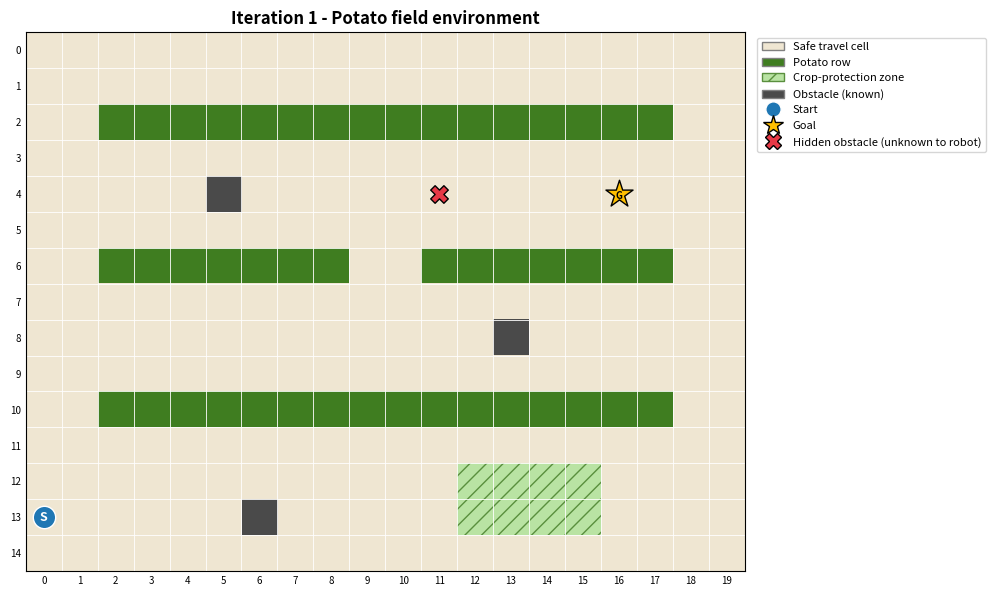

Write Python code to recreate this figure.
"""
field.py  -  Iteration 1 (Task 1: Field environment)

Models the potato field as a 2D grid and draws it with Matplotlib.

Coordinates are (row, col). Row 0 is the top of the picture.
"""

import copy
import os

import numpy as np
import matplotlib.pyplot as plt
from matplotlib.colors import ListedColormap, BoundaryNorm
from matplotlib.patches import Patch, Rectangle
from matplotlib.lines import Line2D

# ----------------------------------------------------------------------
# Cell types
# ----------------------------------------------------------------------
SAFE = 0        # bare soil the robot may drive on
POTATO = 1      # a potato plant (part of a crop row) - never enter
PROTECTED = 2   # crop-protection zone (e.g. seedlings / just sprayed) - never enter
OBSTACLE = 3    # stone, tool, any object - never enter

CELL_NAMES = {
    SAFE: "Safe travel cell",
    POTATO: "Potato row",
    PROTECTED: "Crop-protection zone",
    OBSTACLE: "Obstacle (known)",
}
CELL_COLORS = ["#efe6d2", "#3f7d20", "#b9e3a3", "#4a4a4a"]


class Field:
    """
    The field.

    self.grid             -> what the robot KNOWS (its map)
    self.hidden_obstacles -> obstacles that really exist but the robot does
                             not know about yet (used in Iteration 7)
    """

    def __init__(self, rows, cols):
        self.rows = rows
        self.cols = cols
        self.grid = np.full((rows, cols), SAFE, dtype=int)
        self.start = None
        self.goal = None
        self.hidden_obstacles = set()

    # ---------------- basic queries ----------------
    def in_bounds(self, cell):
        r, c = cell
        return 0 <= r < self.rows and 0 <= c < self.cols

    def cell_type(self, cell):
        return int(self.grid[cell])

    def is_blocked(self, cell):
        """True if the robot (with its current knowledge) may NOT enter cell."""
        return self.grid[cell] != SAFE

    # ---------------- building the field ----------------
    def add_potato_row(self, row, col_start, col_end, gaps=()):
        """Plant a horizontal crop row; 'gaps' are columns left open as crossings."""
        for c in range(col_start, col_end + 1):
            if c not in gaps:
                self.grid[row, c] = POTATO

    def add_protected_region(self, r0, r1, c0, c1):
        """Rectangle of protected cells (inclusive bounds)."""
        self.grid[r0:r1 + 1, c0:c1 + 1] = PROTECTED

    def add_obstacle(self, cell):
        self.grid[cell] = OBSTACLE

    def add_hidden_obstacle(self, cell):
        """Real obstacle the robot does not know about. Its map still says SAFE."""
        if self.grid[cell] != SAFE:
            raise ValueError(f"Hidden obstacle {cell} must be on a safe cell")
        self.hidden_obstacles.add(cell)

    def set_start(self, cell):
        self._check_free(cell, "Start")
        self.start = cell

    def set_goal(self, cell):
        self._check_free(cell, "Goal")
        self.goal = cell

    def _check_free(self, cell, name):
        if not self.in_bounds(cell) or self.grid[cell] != SAFE or cell in self.hidden_obstacles:
            raise ValueError(f"{name} {cell} must be an in-bounds safe cell")

    # ---------------- helpers ----------------
    def true_grid(self):
        """The real world: known map + hidden obstacles."""
        g = self.grid.copy()
        for cell in self.hidden_obstacles:
            g[cell] = OBSTACLE
        return g

    def copy(self):
        return copy.deepcopy(self)

    def summary(self):
        print(f"Field size : {self.rows} x {self.cols}")
        print(f"Start      : {self.start}")
        print(f"Goal       : {self.goal}")
        for t, name in CELL_NAMES.items():
            print(f"{name:<22}: {int(np.sum(self.grid == t))}")
        print(f"{'Hidden obstacles':<22}: {len(self.hidden_obstacles)} {sorted(self.hidden_obstacles)}")


# ----------------------------------------------------------------------
# The field used throughout the project
# ----------------------------------------------------------------------
def build_default_field():
    """
    15 x 20 field.
      - 3 horizontal potato rows (rows 2, 6, 10), columns 2..17.
        Columns 0-1 and 18-19 are open headlands at both ends.
        Row 6 has a crossing gap at columns 9-10.
      - Travel lanes between the crop rows.
      - One crop-protection zone (rows 12-13, cols 12-15).
      - 3 known obstacles, 1 hidden obstacle.
    """
    f = Field(15, 20)

    for r in (2, 6, 10):
        gaps = (9, 10) if r == 6 else ()
        f.add_potato_row(r, 2, 17, gaps=gaps)

    f.add_protected_region(12, 13, 12, 15)

    for cell in [(4, 5), (8, 13), (13, 6)]:
        f.add_obstacle(cell)

    f.add_hidden_obstacle((4, 11))

    f.set_start((13, 0))
    f.set_goal((4, 16))
    return f


# ----------------------------------------------------------------------
# Visualisation
# ----------------------------------------------------------------------
def draw_field(field, path=None, explored=None, title="Potato field",
               show_hidden=True, ax=None, save_path=None):
    """
    Draw the grid. Optional:
      path     : list of (row, col) cells -> red line
      explored : iterable of (row, col)  -> blue dots (expanded nodes)
    Returns the Matplotlib axes so later iterations can draw more on top.
    """
    if ax is None:
        _, ax = plt.subplots(figsize=(11, 7))

    cmap = ListedColormap(CELL_COLORS)
    norm = BoundaryNorm([-0.5, 0.5, 1.5, 2.5, 3.5], cmap.N)
    ax.imshow(field.grid, cmap=cmap, norm=norm, origin="upper")

    # hatch protected cells so they stand out even in greyscale prints
    for r, c in zip(*np.where(field.grid == PROTECTED)):
        ax.add_patch(Rectangle((c - 0.5, r - 0.5), 1, 1, fill=False,
                               hatch="//", edgecolor="#5a8f3e", lw=0))

    # cell grid lines
    ax.set_xticks(np.arange(-0.5, field.cols, 1), minor=True)
    ax.set_yticks(np.arange(-0.5, field.rows, 1), minor=True)
    ax.grid(which="minor", color="white", linewidth=0.6)
    ax.set_xticks(range(field.cols))
    ax.set_yticks(range(field.rows))
    ax.tick_params(which="both", length=0, labelsize=7)

    if explored:
        er = [r for r, _ in explored]
        ec = [c for _, c in explored]
        ax.scatter(ec, er, s=14, c="#4aa3df", alpha=0.6, zorder=3)

    if path:
        ax.plot([c for _, c in path], [r for r, _ in path],
                color="#d62828", linewidth=2.5, zorder=4)

    if show_hidden and field.hidden_obstacles:
        hr = [r for r, _ in field.hidden_obstacles]
        hc = [c for _, c in field.hidden_obstacles]
        ax.scatter(hc, hr, marker="X", s=160, c="#e63946", edgecolors="black", zorder=5)

    sr, sc = field.start
    gr, gc = field.goal
    ax.scatter(sc, sr, marker="o", s=260, c="#1f77b4", edgecolors="white", zorder=6)
    ax.text(sc, sr, "S", color="white", ha="center", va="center", fontsize=9, fontweight="bold", zorder=7)
    ax.scatter(gc, gr, marker="*", s=420, c="#ffbf00", edgecolors="black", zorder=6)
    ax.text(gc, gr + 0.05, "G", color="black", ha="center", va="center", fontsize=7, fontweight="bold", zorder=7)

    handles = [Patch(facecolor=CELL_COLORS[t], edgecolor="grey", label=n) for t, n in CELL_NAMES.items()]
    handles[PROTECTED] = Patch(facecolor=CELL_COLORS[PROTECTED], edgecolor="#5a8f3e",
                               hatch="//", label=CELL_NAMES[PROTECTED])
    handles += [
        Line2D([], [], marker="o", color="w", markerfacecolor="#1f77b4", markersize=11, label="Start"),
        Line2D([], [], marker="*", color="w", markerfacecolor="#ffbf00", markeredgecolor="black",
               markersize=15, label="Goal"),
    ]
    if show_hidden and field.hidden_obstacles:
        handles.append(Line2D([], [], marker="X", color="w", markerfacecolor="#e63946",
                              markeredgecolor="black", markersize=11, label="Hidden obstacle (unknown to robot)"))
    if explored:
        handles.append(Line2D([], [], marker="o", color="w", markerfacecolor="#4aa3df",
                              markersize=6, label="Expanded node"))
    if path:
        handles.append(Line2D([], [], color="#d62828", linewidth=2.5, label="Path"))

    ax.legend(handles=handles, loc="upper left", bbox_to_anchor=(1.01, 1), fontsize=8, frameon=True)
    ax.set_title(title, fontsize=12, fontweight="bold")

    if save_path:
        os.makedirs(os.path.dirname(save_path) or ".", exist_ok=True)
        ax.figure.savefig(save_path, dpi=150, bbox_inches="tight")
    return ax


if __name__ == "__main__":
    field = build_default_field()
    field.summary()
    draw_field(field, title="Iteration 1 - Potato field environment",
               save_path="screenshots/01_field.png")
    plt.show()
